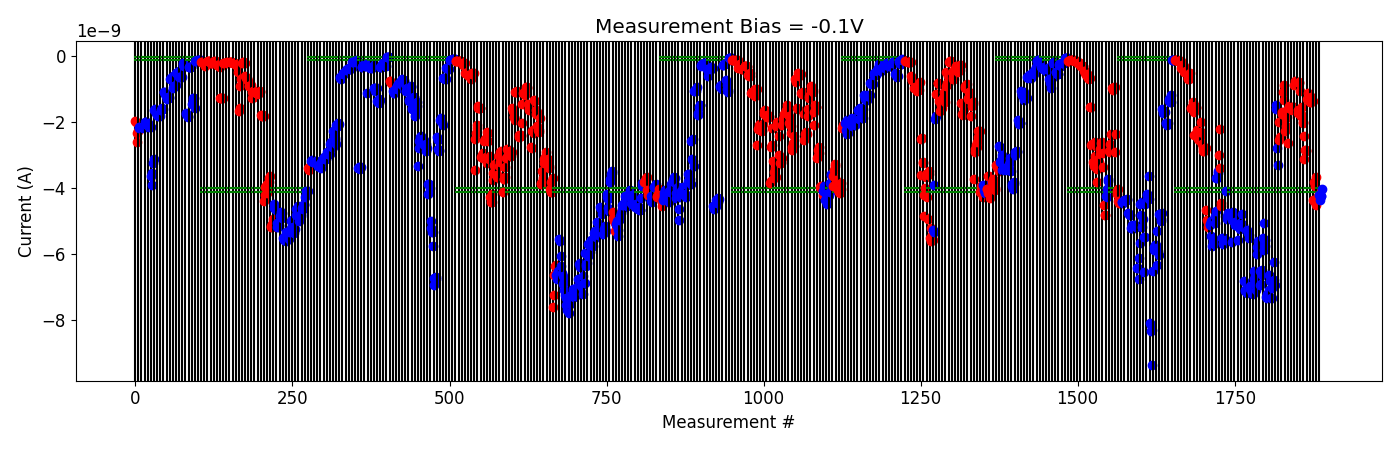

The table this chart was drawn from, first rows:
# pulse_v, pulse_width, num_applied, meas_v, i_0, i_1, i_2, i_3, i_4
1.500000000000000000e+00, 4.999999999999999774e-07, 1.000000000000000000e+03, -1.000000000000000056e-01, -1.148443920000000160e-10, -1.128204140000000107e-10, -1.130964000000000180e-10, -1.119717570000000018e-10, -1.142716570000000033e-10
1.500000000000000000e+00, 4.999999999999999774e-07, 1.000000000000000000e+03, -1.000000000000000056e-01, -1.364919160000000061e-10, -1.419859570000000045e-10, -1.521081010000000140e-10, -1.405899380000000055e-10, -1.401406260000000062e-10
2.000000000000000000e+00, 4.999999999999999774e-07, 1.000000000000000000e+03, -1.000000000000000056e-01, -3.380591500000000071e-10, -2.735565639999999908e-10, -2.852576180000000134e-10, -3.071297340000000178e-10, -2.912893980000000109e-10
2.000000000000000000e+00, 4.999999999999999774e-07, 1.000000000000000000e+03, -1.000000000000000056e-01, -4.779117925000000305e-10, -4.825711255000000396e-10, -4.546334455000000257e-10, -4.830856205000000366e-10, -4.604667055000000408e-10
2.500000000000000000e+00, 4.999999999999999774e-07, 1.000000000000000000e+03, -1.000000000000000056e-01, -6.930302699999999976e-10, -6.628433750000001021e-10, -6.713148700000000128e-10, -5.349205700000001088e-10, -4.927729924999999874e-10
3.000000000000000000e+00, 4.999999999999999774e-07, 1.000000000000000000e+03, -1.000000000000000056e-01, -1.568318670000000091e-09, -1.552929710000000086e-09, -1.520448449999999978e-09, -1.472224519999999982e-09, -1.392003970000000057e-09
3.000000000000000000e+00, 4.999999999999999774e-07, 1.000000000000000000e+03, -1.000000000000000056e-01, -2.382455560000000137e-09, -1.692464656000000274e-09, -1.517064930000000177e-09, -1.551173250000000137e-09, -1.546179132000000073e-09
3.500000000000000000e+00, 4.999999999999999774e-07, 1.000000000000000000e+03, -1.000000000000000056e-01, -2.235395340000000287e-09, -2.500395600000000013e-09, -2.457513500000000418e-09, -2.541004640000000211e-09, -2.454983579999999957e-09
3.700000000000000178e+00, 4.999999999999999774e-07, 1.000000000000000000e+03, -1.000000000000000056e-01, -2.292603320000000028e-09, -1.973137198000000124e-09, -2.285819000000000376e-09, -2.647166340000000312e-09, -2.763922360000000282e-09
3.900000000000000355e+00, 4.999999999999999774e-07, 1.000000000000000000e+03, -1.000000000000000056e-01, -2.861291920000000437e-09, -2.863939300000000539e-09, -2.813373600000000088e-09, -2.787041860000000349e-09, -2.769744200000000090e-09
4.100000000000000533e+00, 4.999999999999999774e-07, 1.000000000000000000e+03, -1.000000000000000056e-01, -4.662459704999999871e-09, -4.972586649999999852e-09, -5.180084450000000347e-09, -5.020606650000000271e-09, -5.103727700000000625e-09
-2.000000000000000111e-01, 4.999999999999999774e-07, 1.000000000000000000e+03, -1.000000000000000056e-01, -5.124410849999999535e-09, -5.082115650000000085e-09, -4.996522119999999548e-09, -5.438499249999999954e-09, -5.743767250000000269e-09
-4.000000000000000222e-01, 4.999999999999999774e-07, 1.000000000000000000e+03, -1.000000000000000056e-01, -5.500226099999999728e-09, -5.616344850000000372e-09, -5.699224149999999764e-09, -5.061872050000000670e-09, -4.837920765000000180e-09
-6.000000000000000888e-01, 4.999999999999999774e-07, 1.000000000000000000e+03, -1.000000000000000056e-01, -4.692224560000000208e-09, -3.697386349999999859e-09, -3.695711400000000291e-09, -3.483206170000000113e-09, -3.520768315000000075e-09
4.200000000000000178e+00, 4.999999999999999774e-07, 1.000000000000000000e+03, -1.000000000000000056e-01, -3.000860604999999610e-09, -2.201130075000000259e-09, -3.394938994999999621e-09, -4.430137925000000338e-09, -4.545563240000000544e-09
-2.000000000000000111e-01, 4.999999999999999774e-07, 1.000000000000000000e+03, -1.000000000000000056e-01, -5.500720050000000021e-09, -5.667301300000000479e-09, -5.691708500000000333e-09, -5.491947100000000154e-09, -5.535334500000000351e-09
-4.000000000000000222e-01, 4.999999999999999774e-07, 1.000000000000000000e+03, -1.000000000000000056e-01, -5.569313549999999966e-09, -4.065448395000000251e-09, -4.931837824999999928e-09, -4.835407715000000630e-09, -4.828377439999999999e-09
-6.000000000000000888e-01, 4.999999999999999774e-07, 1.000000000000000000e+03, -1.000000000000000056e-01, -4.748619875000000050e-09, -4.793813809999999822e-09, -4.763327329999999822e-09, -4.846653025000000146e-09, -4.849467200000000146e-09
-8.000000000000000444e-01, 4.999999999999999774e-07, 1.000000000000000000e+03, -1.000000000000000056e-01, -5.629545500000000492e-09, -4.946896384999999870e-09, -4.747700095000000169e-09, -4.718609219999999942e-09, -4.818438210000000256e-09
-1.000000000000000000e+00, 4.999999999999999774e-07, 1.000000000000000000e+03, -1.000000000000000056e-01, -5.108228900000000320e-09, -5.028810950000000022e-09, -5.107591049999999651e-09, -5.069836100000000763e-09, -5.029878300000000291e-09
-1.199999999999999956e+00, 4.999999999999999774e-07, 1.000000000000000000e+03, -1.000000000000000056e-01, -5.578285300000000339e-09, -5.154039600000000409e-09, -5.161323049999999440e-09, -5.236713250000000419e-09, -5.062869300000000100e-09
-1.399999999999999911e+00, 4.999999999999999774e-07, 1.000000000000000000e+03, -1.000000000000000056e-01, -5.129613699999999557e-09, -5.086891249999999569e-09, -4.774993095000000107e-09, -5.102722300000000251e-09, -5.186924750000000390e-09
-1.599999999999999867e+00, 4.999999999999999774e-07, 1.000000000000000000e+03, -1.000000000000000056e-01, -6.811191350000000357e-09, -7.093680150000000309e-09, -7.106281800000000564e-09, -7.043469300000000477e-09, -7.164070000000000470e-09
-1.799999999999999822e+00, 4.999999999999999774e-07, 1.000000000000000000e+03, -1.000000000000000056e-01, -5.268830150000000350e-09, -5.358515799999999716e-09, -5.415255249999999491e-09, -5.503524250000000564e-09, -7.039672649999999552e-09
-1.999999999999999778e+00, 4.999999999999999774e-07, 1.000000000000000000e+03, -1.000000000000000056e-01, -6.957700249999999741e-09, -7.009374000000000201e-09, -7.185205999999999807e-09, -7.134760900000000576e-09, -7.215256399999999432e-09
-2.199999999999999734e+00, 4.999999999999999774e-07, 1.000000000000000000e+03, -1.000000000000000056e-01, -6.500064900000000310e-09, -6.753467399999999426e-09, -6.666745150000000067e-09, -6.910962450000000251e-09, -7.094461050000000256e-09
-2.399999999999999911e+00, 4.999999999999999774e-07, 1.000000000000000000e+03, -1.000000000000000056e-01, -5.763707900000000720e-09, -5.978614100000000372e-09, -5.588031599999999462e-09, -5.634140800000000405e-09, -5.727591499999999721e-09
-2.600000000000000089e+00, 4.999999999999999774e-07, 1.000000000000000000e+03, -1.000000000000000056e-01, -6.927904450000000211e-09, -6.492065949999999845e-09, -6.891799600000000413e-09, -6.466710300000000401e-09, -6.632186500000000153e-09
-2.800000000000000266e+00, 4.999999999999999774e-07, 1.000000000000000000e+03, -1.000000000000000056e-01, -5.515364699999999707e-09, -5.046756449999999750e-09, -5.878871799999999733e-09, -5.737695999999999705e-09, -5.561222399999999889e-09
-3.000000000000000444e+00, 4.999999999999999774e-07, 1.000000000000000000e+03, -1.000000000000000056e-01, -7.288087100000000116e-09, -7.321374699999999347e-09, -7.194285050000000469e-09, -7.270956699999999656e-09, -7.095050699999999623e-09
-3.200000000000000622e+00, 4.999999999999999774e-07, 1.000000000000000000e+03, -1.000000000000000056e-01, -6.634431950000000427e-09, -6.664992899999999847e-09, -6.812406250000000512e-09, -7.311236900000000329e-09, -7.335630950000000954e-09
-3.400000000000000799e+00, 4.999999999999999774e-07, 1.000000000000000000e+03, -1.000000000000000056e-01, -7.011266000000000302e-09, -6.936695149999999946e-09, -6.223112349999999952e-09, -6.773542550000000565e-09, -6.928551699999999741e-09
-3.600000000000000977e+00, 4.999999999999999774e-07, 1.000000000000000000e+03, -1.000000000000000056e-01, -1.582652760000000207e-09, -1.460484059999999998e-09, -1.551247945000000042e-09, -2.785327484999999795e-09, -3.300401070000000318e-09
4.200000000000000178e+00, 4.999999999999999774e-07, 1.000000000000000000e+03, -1.000000000000000056e-01, -1.998551080000000148e-09, -2.519994075000000162e-09, -2.451149290000000103e-09, -2.446444995000000105e-09, -2.432201490000000162e-09
4.400000000000000355e+00, 4.999999999999999774e-07, 1.000000000000000000e+03, -1.000000000000000056e-01, -1.681010699999999984e-09, -1.751591469999999876e-09, -1.068365500000000119e-09, -8.710061199999999564e-10, -1.321677424999999934e-09
4.900000000000000355e+00, 4.999999999999999774e-07, 1.000000000000000000e+03, -1.000000000000000056e-01, -2.252234124999999854e-09, -2.103442060000000002e-09, -1.863105790000000261e-09, -1.822437504999999913e-09, -1.633621700000000118e-09
5.400000000000000355e+00, 4.999999999999999774e-07, 1.000000000000000000e+03, -1.000000000000000056e-01, -2.635372739999999973e-09, -1.501350305000000005e-09, -1.577475805000000251e-09, -1.569420719999999841e-09, -1.552208214999999968e-09
5.900000000000000355e+00, 4.999999999999999774e-07, 1.000000000000000000e+03, -1.000000000000000056e-01, -1.538212824999999872e-09, -1.576893385000000004e-09, -1.612613980000000025e-09, -1.519784090000000123e-09, -1.540513215000000041e-09
6.400000000000000355e+00, 4.999999999999999774e-07, 1.000000000000000000e+03, -1.000000000000000056e-01, -8.755302299999999647e-10, -7.573951349999999282e-10, -7.853634399999999851e-10, -7.881869850000000570e-10, -7.720364549999999800e-10
6.900000000000000355e+00, 4.999999999999999774e-07, 1.000000000000000000e+03, -1.000000000000000056e-01, -1.634163989999999856e-09, -1.723864415000000002e-09, -7.835562049999999805e-10, -8.151097800000000444e-10, -1.047465645000000041e-09
7.400000000000000355e+00, 4.999999999999999774e-07, 1.000000000000000000e+03, -1.000000000000000056e-01, -1.816457904999999820e-09, -1.747770564999999988e-09, -1.540739590000000238e-09, -1.981058070000000069e-09, -2.006241465000000107e-09
7.400000000000000355e+00, 4.999999999999999774e-07, 1.000000000000000000e+03, -1.000000000000000056e-01, -2.417902670000000205e-09, -3.096181124999999897e-09, -2.838406915000000344e-09, -2.833460755000000422e-09, -2.861142675000000342e-09
7.600000000000000533e+00, 4.999999999999999774e-07, 1.000000000000000000e+03, -1.000000000000000056e-01, -1.278235534999999986e-09, -1.103748535000000028e-09, -1.300927815000000063e-09, -1.257744929999999877e-09, -1.139168344999999872e-09
8.100000000000001421e+00, 4.999999999999999774e-07, 1.000000000000000000e+03, -1.000000000000000056e-01, -1.372018405000000012e-09, -1.231736899999999972e-09, -1.384253904999999975e-09, -1.343443615000000144e-09, -1.337957670000000167e-09
8.600000000000001421e+00, 4.999999999999999774e-07, 1.000000000000000000e+03, -1.000000000000000056e-01, -4.365604599999999709e-09, -4.372162294999999911e-09, -3.812201379999999663e-09, -3.921715605000000562e-09, -3.650754290000000326e-09
8.600000000000001421e+00, 4.999999999999999774e-07, 1.000000000000000000e+03, -1.000000000000000056e-01, -4.497924815000000577e-09, -4.308918889999999858e-09, -4.222042835000000357e-09, -4.364881659999999874e-09, -4.299873730000000238e-09
-5.000000000000000000e-01, 4.999999999999999774e-07, 1.000000000000000000e+03, -1.000000000000000056e-01, -4.194418975000000167e-09, -4.344211674999999949e-09, -4.218402054999999985e-09, -4.218824645000000029e-09, -4.019788145000000145e-09
